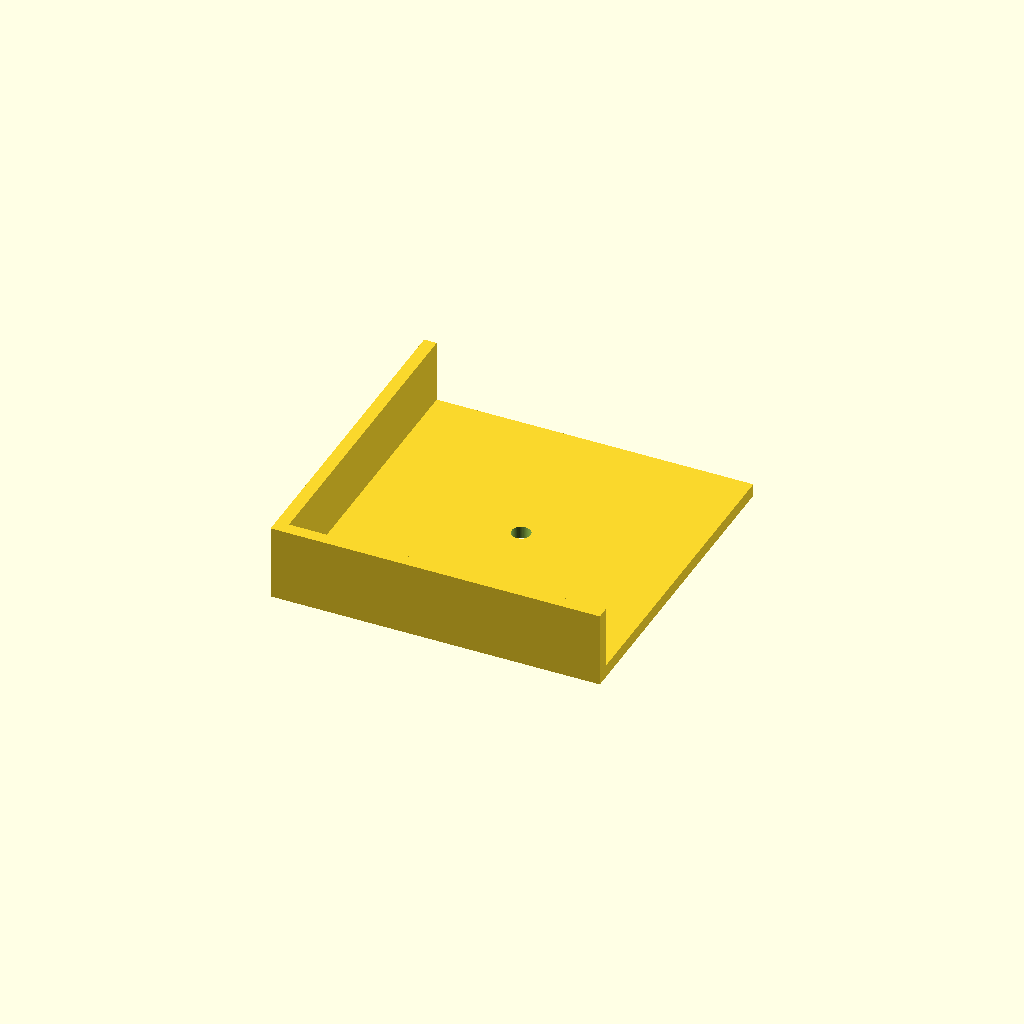
Cell 1: the model at its default parameters.
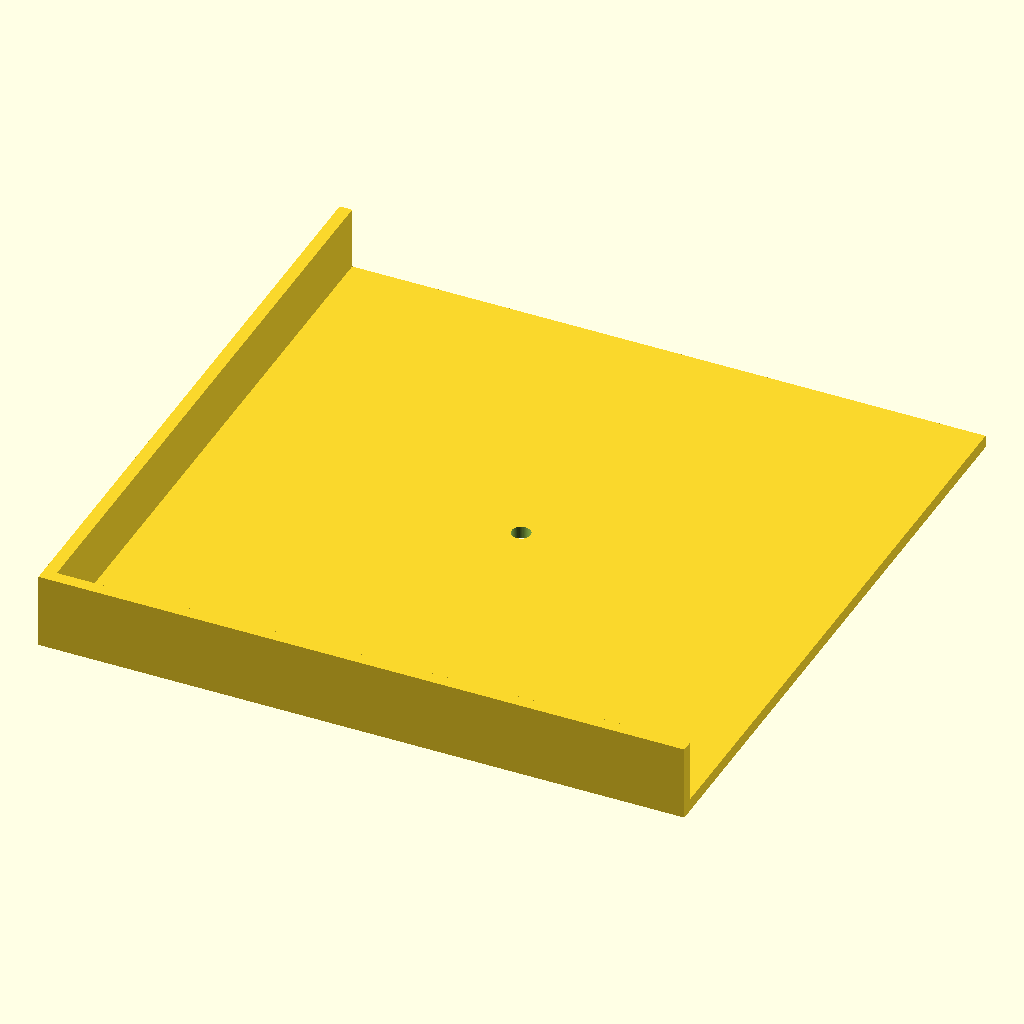
Cell 2 — leg_size set to 101, the other parameters unchanged.
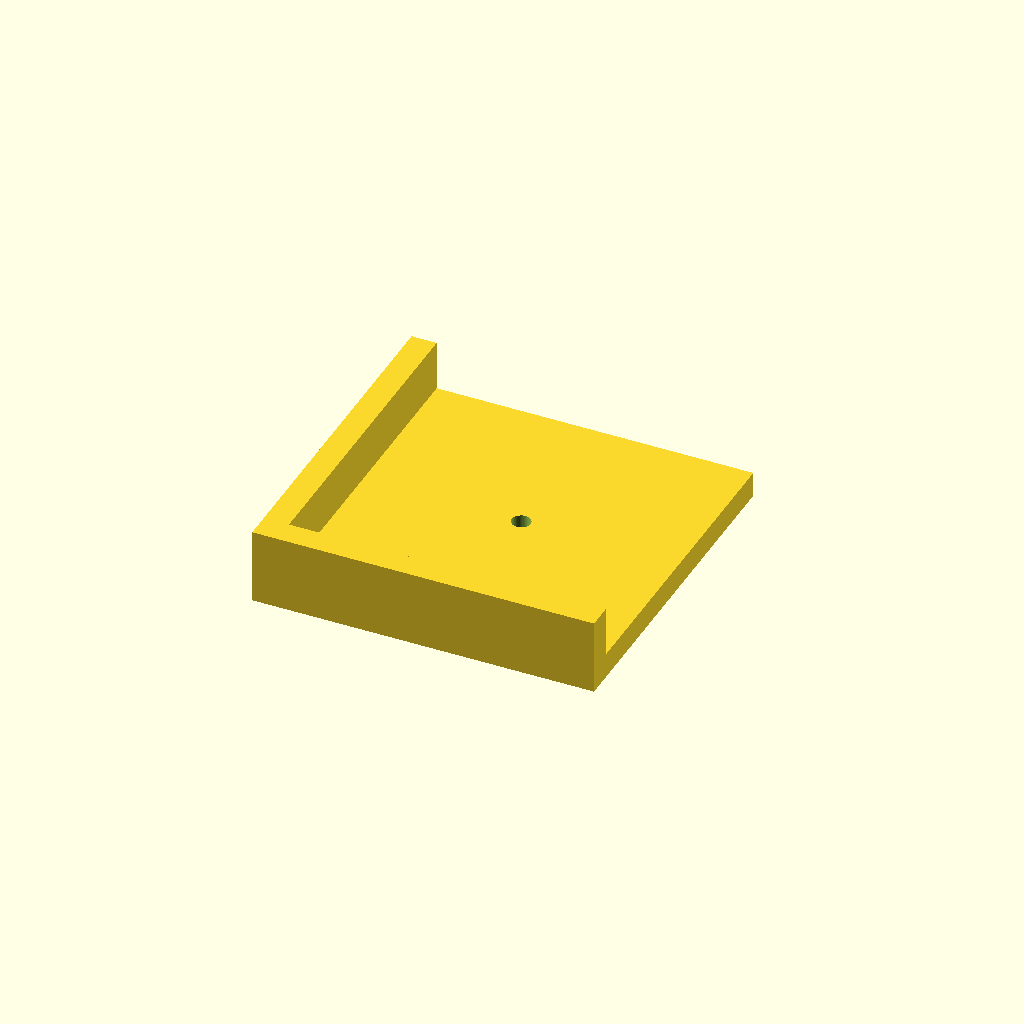
Cell 3 — thick set to 4, the other parameters unchanged.
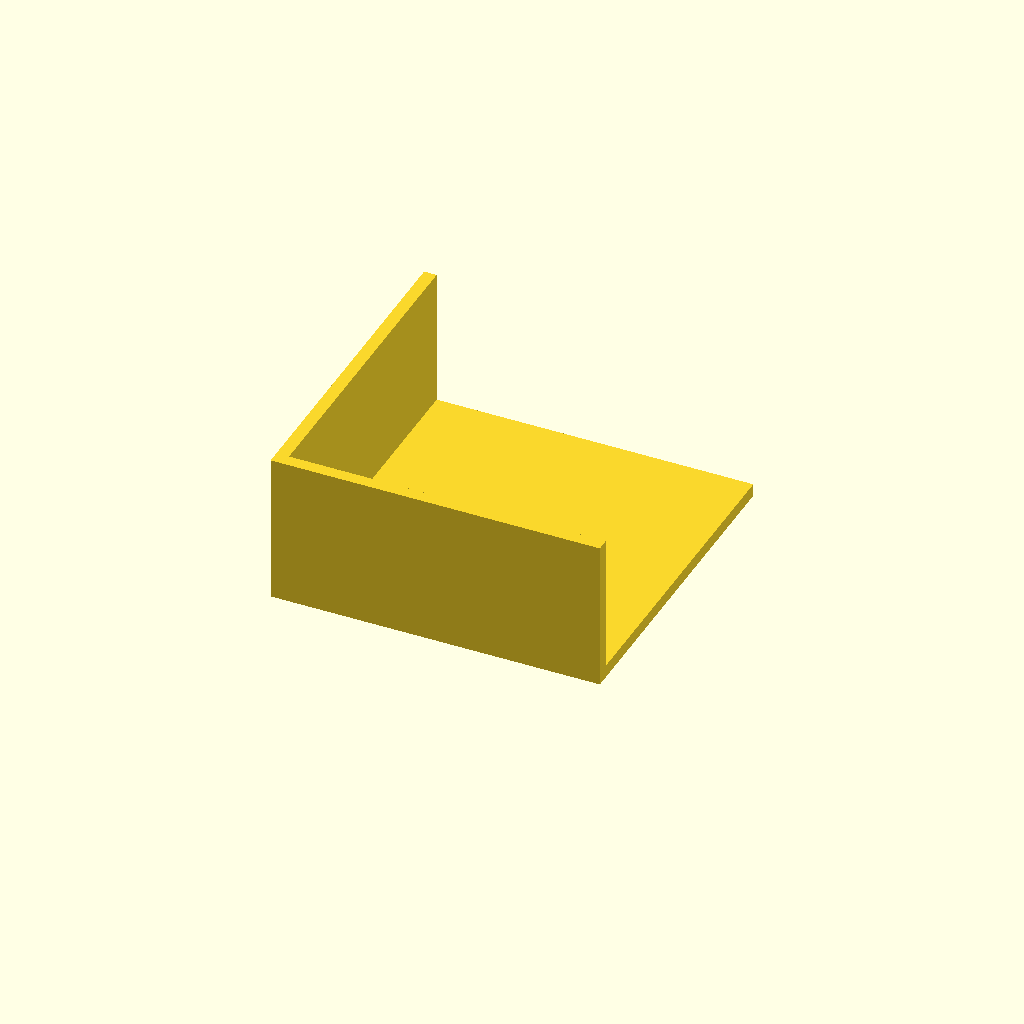
Cell 4: the same model with guide_height = 24.
All cells are drawn from one camera (rotation 55°, 0°, 25°, orthographic, colour scheme Cornfield), so only the parameter changes between them.
OpenSCAD source file inputs/thingiverse/thing-2735459/files/lack-template.scad:
$fn=50+0;

// Diameter of pilot hole (mm)
pilot_hole_diameter=3;
// Square leg size (mm)
leg_size=50.5;
half_leg=leg_size/2;
// Thickness of jig (mm)
thick=2;
// Height of guide part (mm)
guide_height=12;

union() {
 
difference() {
translate([-half_leg,-half_leg,0]) cube([leg_size,leg_size,thick]);
translate([0,0,0]) cylinder(d=pilot_hole_diameter,h=thick*2.5,center=true);
}

translate([-half_leg-thick,-half_leg-thick,0]) cube([thick,leg_size+thick,guide_height]);
translate([-half_leg,-half_leg-thick,0]) cube([leg_size,thick,guide_height]);
}
Customizer parameters (derived from the source; name, type, default, range or options):
pilot_hole_diameter: number, default 3
leg_size: number, default 50.5
thick: number, default 2
guide_height: number, default 12
